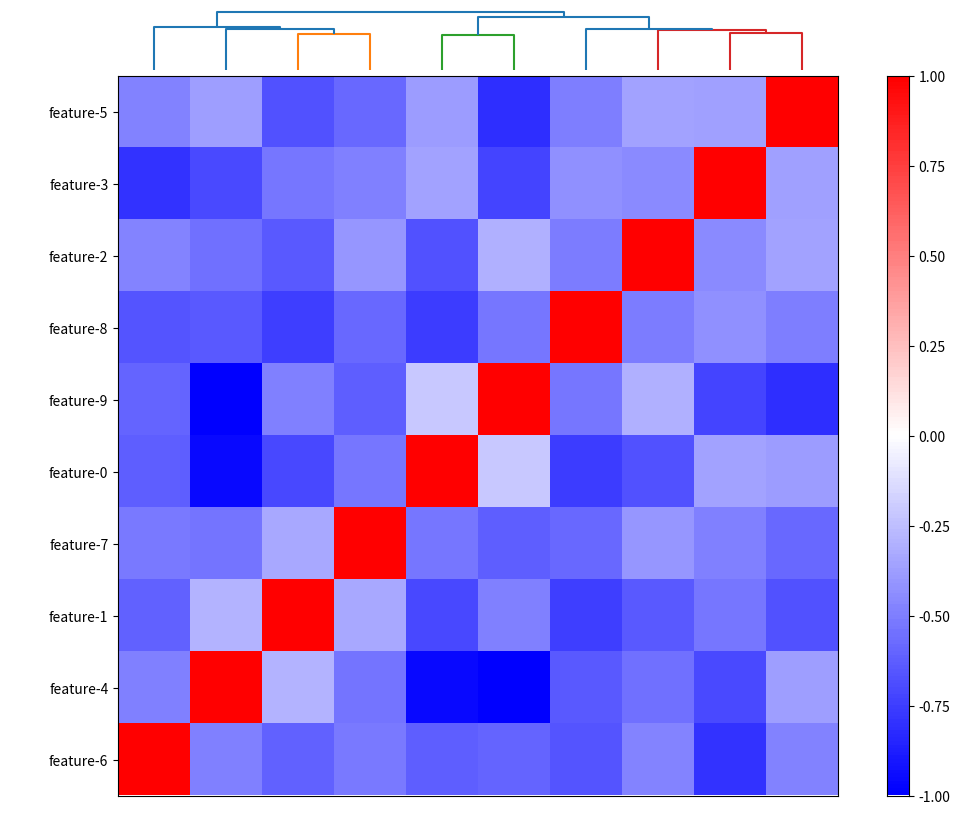

The matplotlib source for this figure:
import numpy as np
import pandas as pd

from scipy.cluster.hierarchy import dendrogram, linkage

import matplotlib.pyplot as plt
import pylab
import seaborn as sns


__author__ = "Yifeng Tao"


def plot_correlation(data, num_max_char=60, figsize=(12,12), labelsize=10):
  """ Plot the heatmap of feature correlations.
    Calculate correlation coefficients of features. Conduct hierarchical
    clustering on features. Visualize in proper composition.

  Parameters
  ----------
  data: pandas.DataFrame
    each row a sample, each column a feature
  num_max_char: int
    maximum number of characters to be shown for each feature
  figsize, labelsize: figure parameters

  """

  X = np.corrcoef(data.values.T)
  feats = [feat[0:num_max_char]+"..." if len(feat) > num_max_char else feat for feat in data.columns]

  fig = plt.figure(figsize=figsize)


  # y-axis: hierarchical clustering
  ax = fig.add_axes([0.01,0.1,0.09,0.59])

  Y = linkage(X, method="ward")
  Z1 = dendrogram(Y, orientation="left", no_plot=True) #do not show dendrogram
  ax.set_xticks([])
  ax.set_yticks([])
  ax.axis("off")


  # x-axis: hierarchical clustering and plot dendrogram
  ax = fig.add_axes([0.1,0.705,0.6,0.05])

  Y = linkage(X.T, method="ward")
  #Z2 = dendrogram(Y, link_color_func=lambda k:"gray") #uncomment if you want gray dendrogram
  Z2 = dendrogram(Y)
  ax.set_xticks([])
  ax.set_yticks([])
  ax.axis("off")


  # heatmap: feature correlation
  axmatrix = fig.add_axes([0.1,0.1,0.6,0.6])

  X = X[Z1["leaves"],:]
  X = X[:,Z2["leaves"]]
  axmatrix.matshow(X, aspect="auto", origin="lower", cmap=plt.cm.get_cmap("bwr"))

  feats = [feats[idx] for idx in Z2["leaves"]]
  plt.yticks([i+0.0 for i in range(len(feats))], feats, rotation=0)

  axmatrix.yaxis.set_label_position("right")
  axmatrix.xaxis.set_ticks_position("bottom")
  axmatrix.set_xticks([])
  plt.tick_params(labelsize=labelsize)


  # colorbar
  ax = fig.add_axes([0.70,0.1,0.1,0.6])

  gradient = [0.01*i for i in range(100,-100,-1)]
  gradient = np.vstack((gradient, gradient))
  gradient = np.transpose(gradient)
  ax.imshow(gradient, extent=[0,0.06,-1,1], cmap=plt.cm.get_cmap("bwr"))

  ax.get_xaxis().set_ticks([])
  ax.yaxis.tick_right()
  plt.tick_params(labelsize=labelsize)

  plt.show()
  #fig.savefig("figures/figure_tmp.pdf", bbox_inches="tight")



if __name__ == "__main__":

  data = pd.DataFrame(
      np.random.rand(100,10),
      columns=["feature-"+str(i) for i in range(10)],
      index=["sample-"+str(i) for i in range(100)])

  plot_correlation(data)

